Image classification data set "data" (wuyinwuxian/Neural_Networks_froth_flotation on GitHub). Class labels (3): high, low, medium.

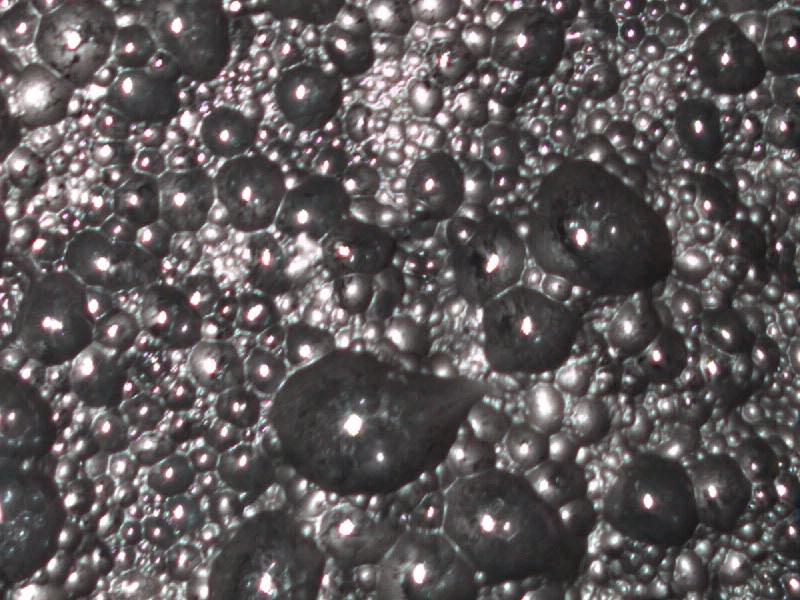
Label: low

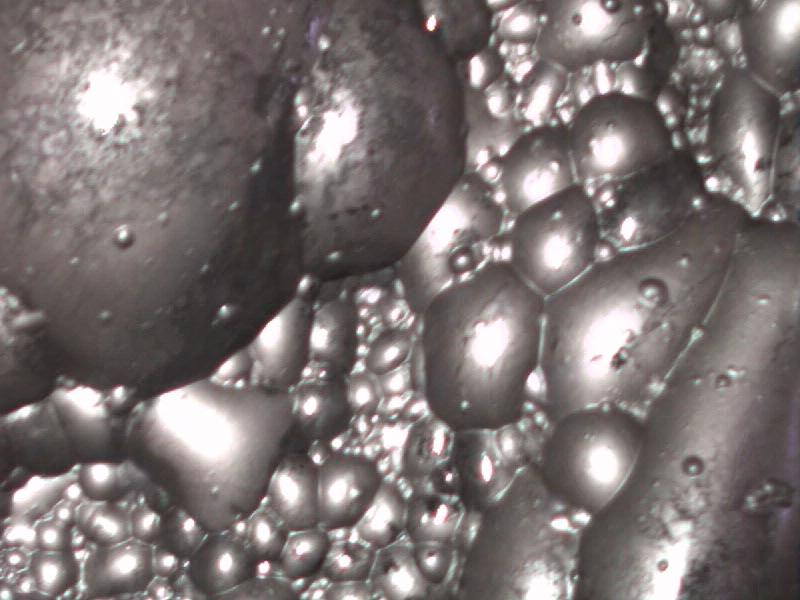
Label: high

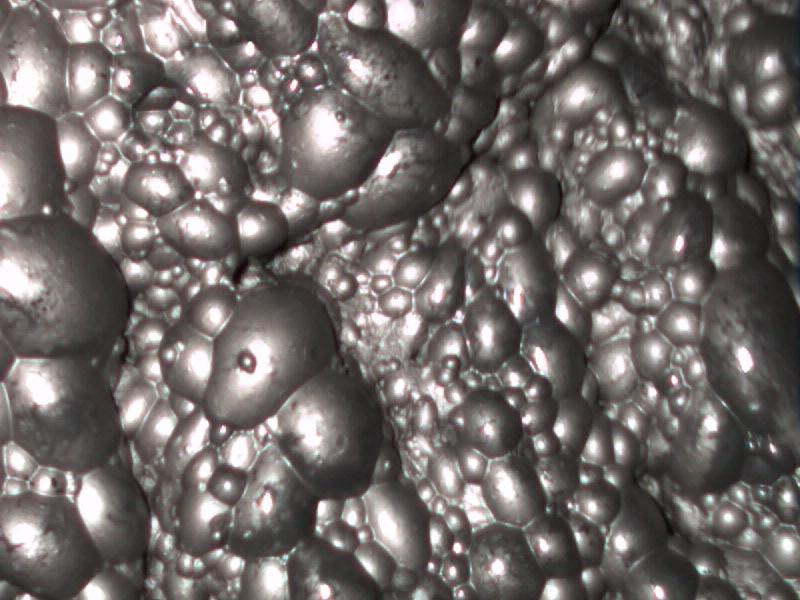
Label: medium

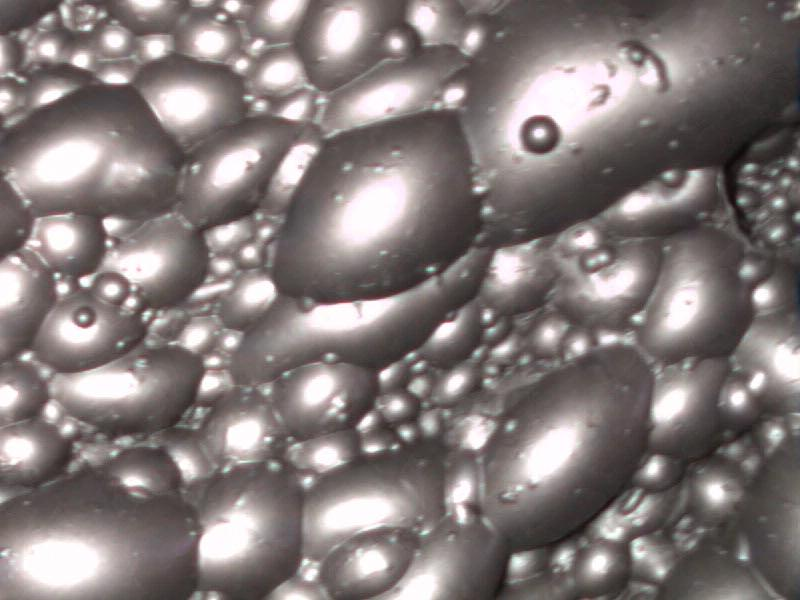
Label: high

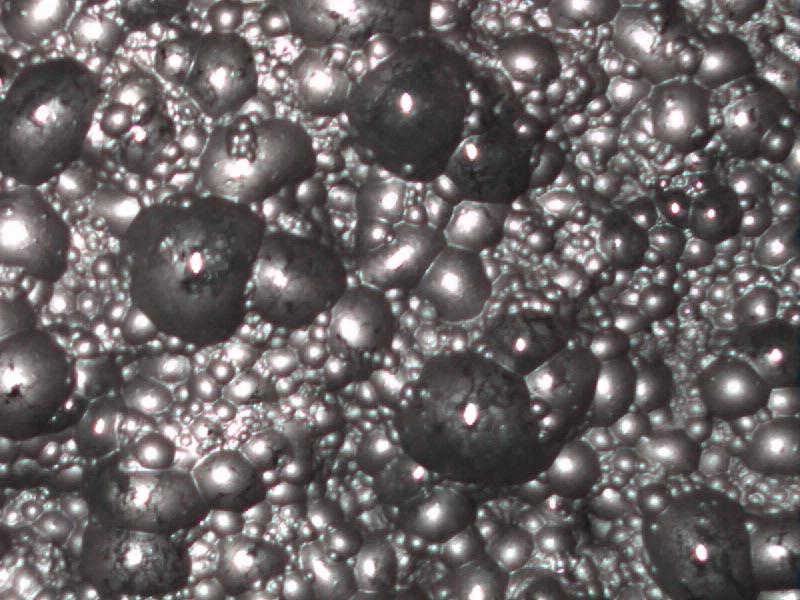
Label: low

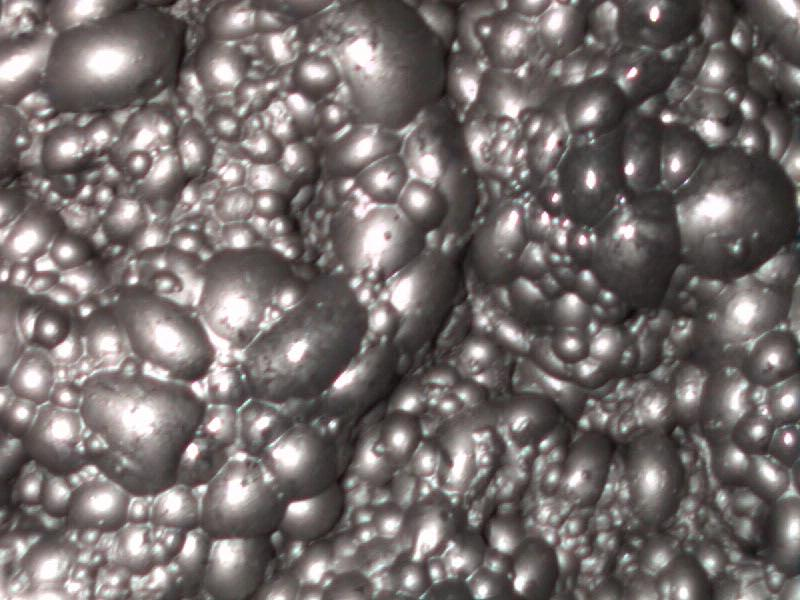
Label: medium
